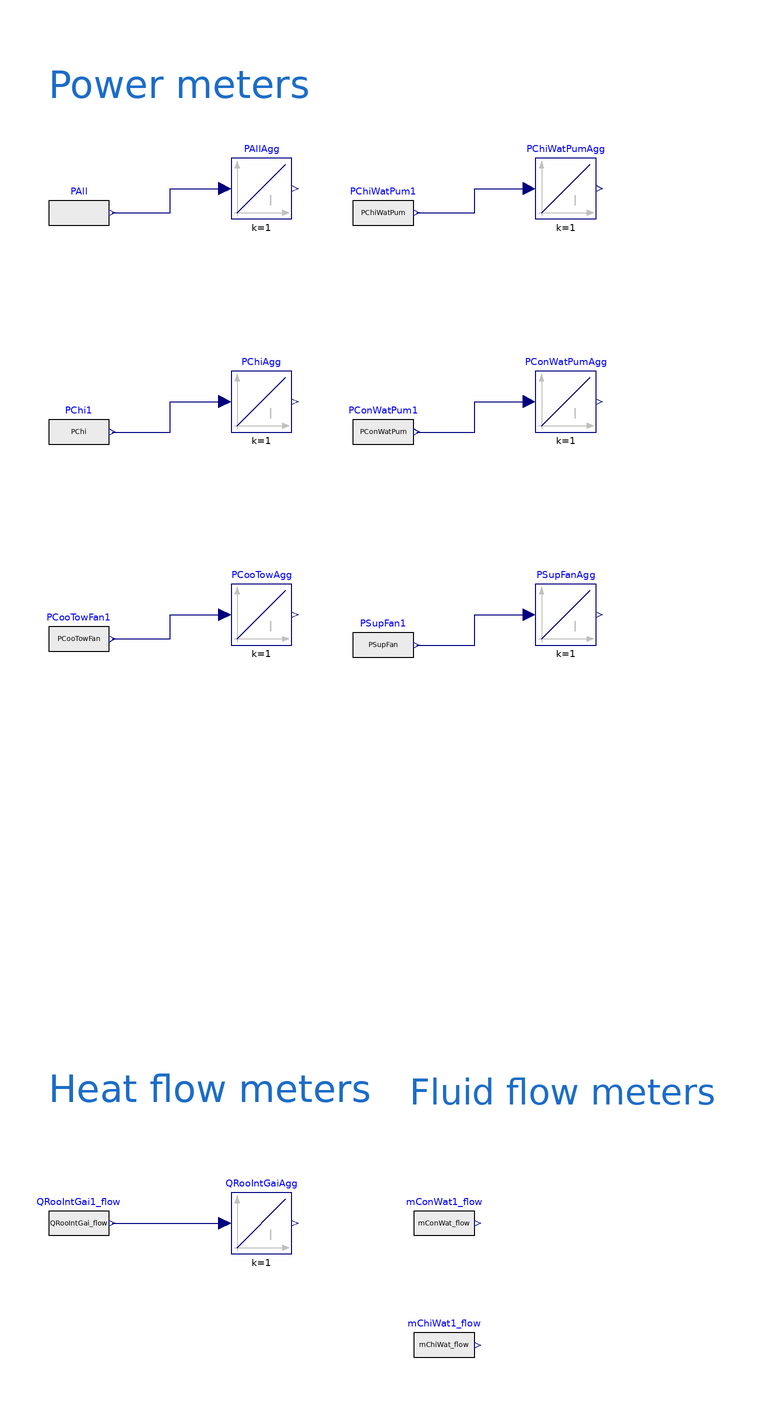

The component connection diagram of the Modelica model below, drawn from its own Placement and Line annotations.

partial model EnergyMonitoring "Energy monitoring system"

  Modelica.Units.SI.Power PSupFan;
  Modelica.Units.SI.Power PChiWatPum;
  Modelica.Units.SI.Power PConWatPum;
  Modelica.Units.SI.Power PCooTowFan;
  Modelica.Units.SI.Power PChi;

  Modelica.Units.SI.HeatFlowRate QRooIntGai_flow;

  Modelica.Units.SI.MassFlowRate mConWat_flow;
  Modelica.Units.SI.MassFlowRate mChiWat_flow;

  Modelica.Blocks.Sources.RealExpression PAll(y=PSupFan + PChiWatPum +
        PConWatPum + PCooTowFan + PChi)
    "Total power consumed by the data center chiller plant system" annotation (
      Placement(transformation(extent={{-10,-10},{10,10}}, origin={-610,232})));

  Modelica.Blocks.Sources.RealExpression QRooIntGai1_flow(y=QRooIntGai_flow)
    "Power consumed by IT" annotation (Placement(transformation(extent={{-10,-10},
            {10,10}}, origin={-610,-100})));

  Modelica.Blocks.Continuous.Integrator PAllAgg(initType=Modelica.Blocks.Types.Init.InitialState,
      y_start=0) "Meters total power consumption"
    annotation (Placement(transformation(extent={{-560,230},{-540,250}})));

  Modelica.Blocks.Continuous.Integrator QRooIntGaiAgg(initType=Modelica.Blocks.Types.Init.InitialState,
      y_start=0) "Energy consumed by IT"
    annotation (Placement(transformation(extent={{-560,-110},{-540,-90}})));

  Modelica.Blocks.Sources.RealExpression PCooTowFan1(y=PCooTowFan)
    "Cooling tower power consumption" annotation (Placement(transformation(
          extent={{-10,-10},{10,10}}, origin={-610,92})));

  Modelica.Blocks.Continuous.Integrator PCooTowAgg(initType=Modelica.Blocks.Types.Init.InitialState,
      y_start=0) "Cooling tower power consumption meter"
    annotation (Placement(transformation(extent={{-560,90},{-540,110}})));

  Modelica.Blocks.Sources.RealExpression PChiWatPum1(y=PChiWatPum)
    "Chilled water pump power consumption" annotation (Placement(transformation(
          extent={{-10,-10},{10,10}}, origin={-510,232})));

  Modelica.Blocks.Continuous.Integrator PChiWatPumAgg(initType=Modelica.Blocks.Types.Init.InitialState,
      y_start=0) "Chilled water pump power consumption meter"
    annotation (Placement(transformation(extent={{-460,230},{-440,250}})));

  Modelica.Blocks.Sources.RealExpression PConWatPum1(y=PConWatPum)
    "Condensed water pump power consumption" annotation (Placement(
        transformation(extent={{-10,-10},{10,10}}, origin={-510,160})));

  Modelica.Blocks.Continuous.Integrator PConWatPumAgg(initType=Modelica.Blocks.Types.Init.InitialState,
      y_start=0) "Condensed water pump power consumption meter"
    annotation (Placement(transformation(extent={{-460,160},{-440,180}})));

  Modelica.Blocks.Sources.RealExpression PChi1(y=PChi)
    "Chiller power consumption" annotation (Placement(transformation(extent={{-10,
            -10},{10,10}}, origin={-610,160})));

  Modelica.Blocks.Continuous.Integrator PChiAgg(initType=Modelica.Blocks.Types.Init.InitialState,
      y_start=0) "Chiller power consumption meter"
    annotation (Placement(transformation(extent={{-560,160},{-540,180}})));

  Modelica.Blocks.Sources.RealExpression PSupFan1(y=PSupFan)
    "Supply air fan power consumption" annotation (Placement(transformation(
          extent={{-10,-10},{10,10}}, origin={-510,90})));

  Modelica.Blocks.Continuous.Integrator PSupFanAgg(initType=Modelica.Blocks.Types.Init.InitialState,
      y_start=0) "Supply air fan power consumption meter"
    annotation (Placement(transformation(extent={{-460,90},{-440,110}})));

  Modelica.Blocks.Sources.RealExpression mConWat1_flow(y=mConWat_flow)
    "Flow in the condensed water loop" annotation (Placement(transformation(
          extent={{-10,-10},{10,10}}, origin={-490,-100})));

  Modelica.Blocks.Sources.RealExpression mChiWat1_flow(y=mChiWat_flow)
    "Flow in the chilled water loop" annotation (Placement(transformation(
          extent={{-10,-10},{10,10}}, origin={-490,-140})));

equation

  connect(PAll.y, PAllAgg.u) annotation (Line(
      points={{-599,232},{-580,232},{-580,240},{-562,240}},
      color={0,0,127},
      smooth=Smooth.None));
  connect(QRooIntGai1_flow.y, QRooIntGaiAgg.u) annotation (Line(
      points={{-599,-100},{-562,-100}},
      color={0,0,127},
      smooth=Smooth.None));
  connect(PCooTowFan1.y, PCooTowAgg.u) annotation (Line(
      points={{-599,92},{-580,92},{-580,100},{-562,100}},
      color={0,0,127},
      smooth=Smooth.None));
  connect(PChiWatPum1.y, PChiWatPumAgg.u) annotation (Line(
      points={{-499,232},{-480,232},{-480,240},{-462,240}},
      color={0,0,127},
      smooth=Smooth.None));
  connect(PConWatPum1.y, PConWatPumAgg.u) annotation (Line(
      points={{-499,160},{-480,160},{-480,170},{-462,170}},
      color={0,0,127},
      smooth=Smooth.None));
  connect(PChi1.y, PChiAgg.u) annotation (Line(
      points={{-599,160},{-580,160},{-580,170},{-562,170}},
      color={0,0,127},
      smooth=Smooth.None));
  connect(PSupFan1.y, PSupFanAgg.u) annotation (Line(
      points={{-499,90},{-480,90},{-480,100},{-462,100}},
      color={0,0,127},
      smooth=Smooth.None));
  annotation (
    Diagram(coordinateSystem(preserveAspectRatio=false,extent={{-360,-300},{360,
            300}}), graphics={
        Text(
          extent={{-620,286},{-534,262}},
          lineColor={28,108,200},
          textString="Power meters"),
        Text(
          extent={{-620,-42},{-514,-70}},
          lineColor={28,108,200},
          textString="Heat flow meters"),
        Text(
          extent={{-502,-42},{-400,-72}},
          lineColor={28,108,200},
          textString="Fluid flow meters")}),
Documentation(info="<HTML>
<p>
Energy metering panel.
</p>
</html>", revisions="<html>
<ul>
<li>
April 18, 2021, by Milica Grahovac:<br/>
First implementation.
</li>
</ul>
</html>"),
    Icon(coordinateSystem(extent={{-360,-300},{360,300}})));
end EnergyMonitoring;